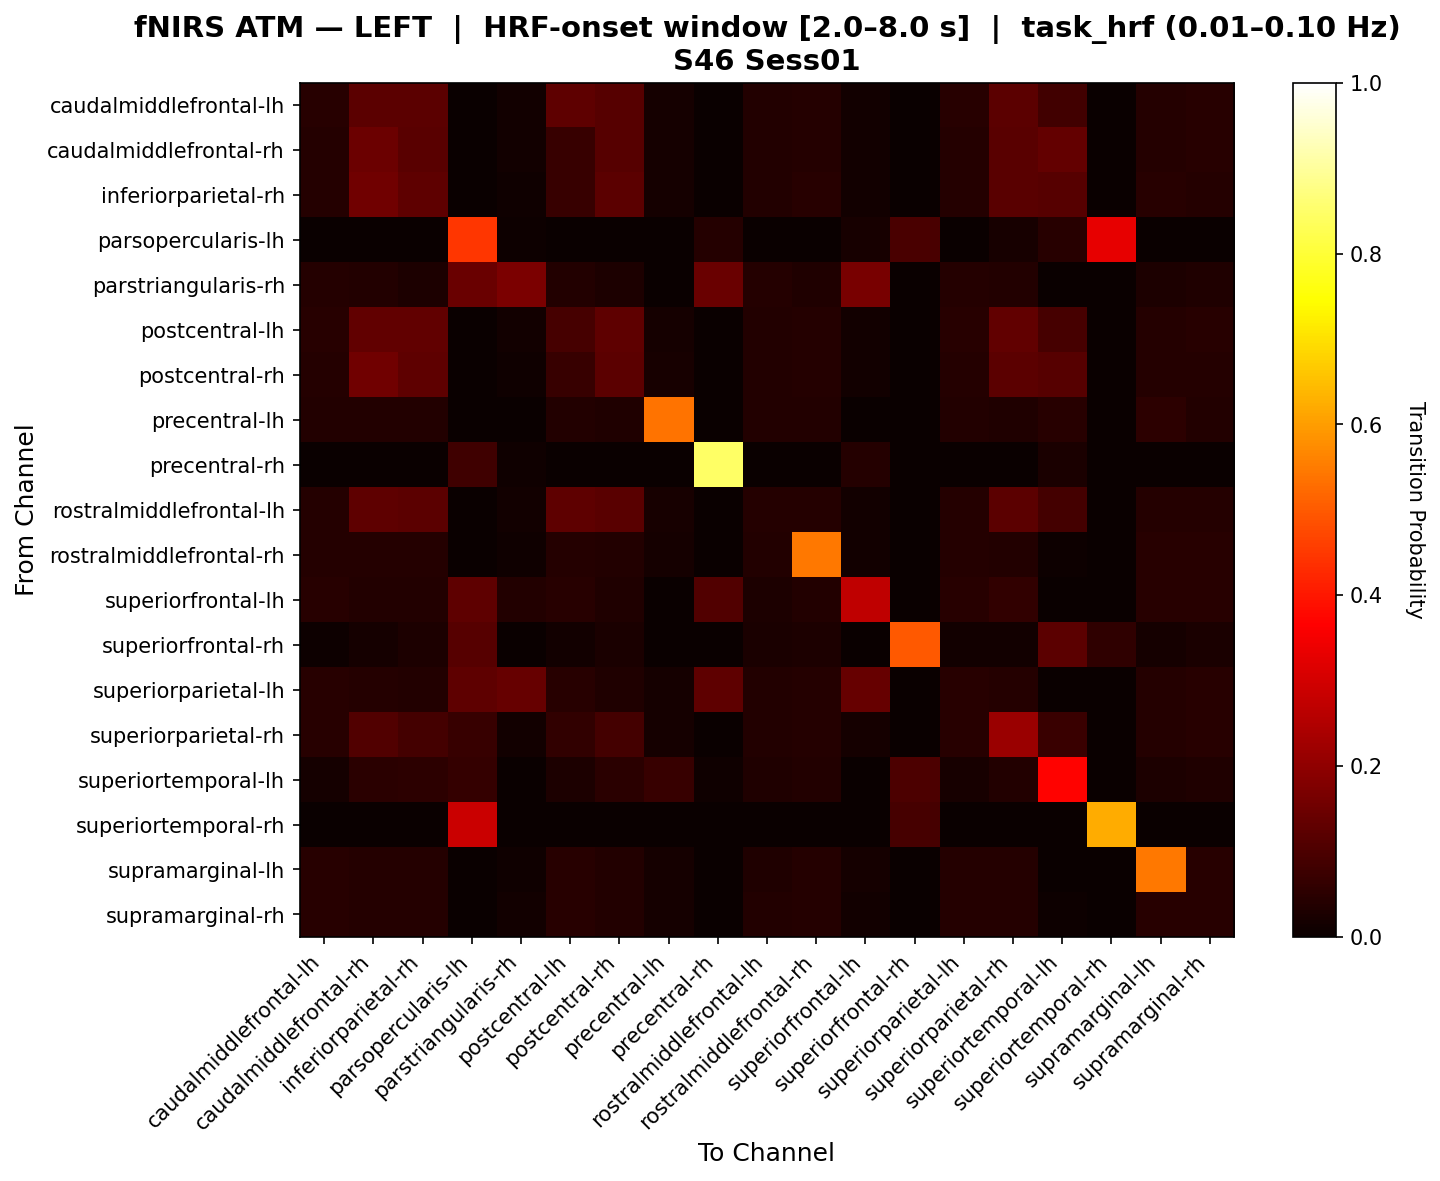

Data behind this chart, as committed beside it:
, caudalmiddlefrontal-lh, caudalmiddlefrontal-rh, inferiorparietal-rh, parsopercularis-lh, parstriangularis-rh, postcentral-lh, postcentral-rh, precentral-lh, precentral-rh, rostralmiddlefrontal-lh, rostralmiddlefrontal-rh, superiorfrontal-lh, superiorfrontal-rh, superiorparietal-lh, superiorparietal-rh, superiortemporal-lh, superiortemporal-rh, supramarginal-lh, supramarginal-rh
caudalmiddlefrontal-lh, 0.04633, 0.1241, 0.1217, 0.0, 0.01438, 0.1289, 0.1169, 0.01837, 0.0, 0.03674, 0.03994, 0.01518, 0.0, 0.04393, 0.1241, 0.08493, 0.0, 0.04153, 0.04313
caudalmiddlefrontal-rh, 0.04221, 0.1475, 0.1195, 0.0, 0.01299, 0.06852, 0.1147, 0.01867, 0.0, 0.03734, 0.04221, 0.01542, 0.0008117, 0.04221, 0.1187, 0.1348, 0.0, 0.0414, 0.04302
inferiorparietal-rh, 0.04007, 0.1528, 0.1259, 0.0, 0.01085, 0.06784, 0.1217, 0.0192, 0.0, 0.03756, 0.04341, 0.01503, 0.002504, 0.04007, 0.1209, 0.1161, 0.0, 0.04341, 0.04257
parsopercularis-lh, 0.0, 0.0, 0.0, 0.4453, 0.004, 0.0, 0.0, 0.0, 0.04, 0.0, 0.0, 0.02, 0.09667, 0.0, 0.02, 0.044, 0.33, 0.0, 0.0
parstriangularis-rh, 0.03968, 0.03571, 0.02976, 0.1429, 0.1706, 0.0377, 0.02778, 0.0, 0.1429, 0.03968, 0.03175, 0.1647, 0.0, 0.03968, 0.03571, 0.0, 0.0, 0.02778, 0.03373
postcentral-lh, 0.04603, 0.1322, 0.129, 0.0, 0.01349, 0.09069, 0.125, 0.01825, 0.0, 0.03651, 0.03968, 0.01508, 0.0, 0.04365, 0.1322, 0.09329, 0.0, 0.04127, 0.04365
postcentral-rh, 0.03993, 0.1529, 0.1251, 0.0, 0.01089, 0.06861, 0.1233, 0.01996, 0.0, 0.03811, 0.04174, 0.01543, 0.001815, 0.04083, 0.1224, 0.1156, 0.0, 0.04174, 0.04174
precentral-lh, 0.03821, 0.03821, 0.03821, 0.0, 0.0, 0.03654, 0.03322, 0.5359, 0.0, 0.03654, 0.03821, 0.0, 0.0, 0.03654, 0.03156, 0.04525, 0.0, 0.05336, 0.03821
precentral-rh, 0.0, 0.0, 0.0, 0.08065, 0.008065, 0.0, 0.0, 0.0, 0.8468, 0.0, 0.0, 0.04032, 0.0, 0.0, 0.0, 0.02419, 0.0, 0.0, 0.0
rostralmiddlefrontal-lh, 0.04181, 0.126, 0.1234, 0.0, 0.01536, 0.1251, 0.12, 0.01962, 0.0, 0.04181, 0.04096, 0.01195, 0.001706, 0.04181, 0.1217, 0.0876, 0.0, 0.03925, 0.04181
rostralmiddlefrontal-rh, 0.04058, 0.0414, 0.04221, 0.0, 0.01136, 0.04058, 0.03734, 0.01867, 0.0, 0.03734, 0.543, 0.01542, 0.002435, 0.04058, 0.03815, 0.00487, 0.0, 0.04302, 0.04302
superiorfrontal-lh, 0.04358, 0.03899, 0.0367, 0.125, 0.0385, 0.04358, 0.0344, 0.0, 0.1071, 0.02752, 0.03899, 0.2734, 0.0, 0.04358, 0.06144, 0.0, 0.0, 0.04358, 0.04358
superiorfrontal-rh, 0.006098, 0.01829, 0.03049, 0.1145, 0.0, 0.0122, 0.02439, 0.0, 0.0, 0.02439, 0.03049, 0.0, 0.4961, 0.0122, 0.0122, 0.1211, 0.05488, 0.01829, 0.02439
superiorparietal-lh, 0.04581, 0.04107, 0.03791, 0.125, 0.1392, 0.04502, 0.03397, 0.01817, 0.125, 0.03712, 0.03949, 0.14, 0.0, 0.04423, 0.04107, 0.00237, 0.0, 0.04107, 0.04344
superiorparietal-rh, 0.04454, 0.1093, 0.08954, 0.06897, 0.01345, 0.06178, 0.08786, 0.01765, 0.0, 0.03613, 0.0395, 0.01597, 0.0, 0.0437, 0.2153, 0.07149, 0.0, 0.04118, 0.0437
superiortemporal-lh, 0.01869, 0.04887, 0.05301, 0.0625, 0.0, 0.02857, 0.04834, 0.06703, 0.01042, 0.03271, 0.03738, 0.0, 0.09988, 0.02336, 0.03899, 0.3695, 0.0, 0.02804, 0.03271
superiortemporal-rh, 0.0, 0.0, 0.0, 0.2875, 0.0, 0.0, 0.0, 0.0, 0.0, 0.0, 0.0, 0.0, 0.09, 0.0, 0.0, 0.0, 0.6225, 0.0, 0.0
supramarginal-lh, 0.04341, 0.04007, 0.04007, 0.0, 0.01002, 0.04341, 0.03589, 0.0192, 0.0, 0.03506, 0.0409, 0.01586, 0.0008347, 0.04257, 0.04007, 0.003339, 0.0, 0.5459, 0.04341
supramarginal-rh, 0.04317, 0.04082, 0.04003, 0.0, 0.01177, 0.04317, 0.03532, 0.01805, 0.0, 0.03611, 0.0416, 0.01491, 0.00157, 0.04239, 0.04003, 0.003925, 0.0, 0.04317, 0.04396
